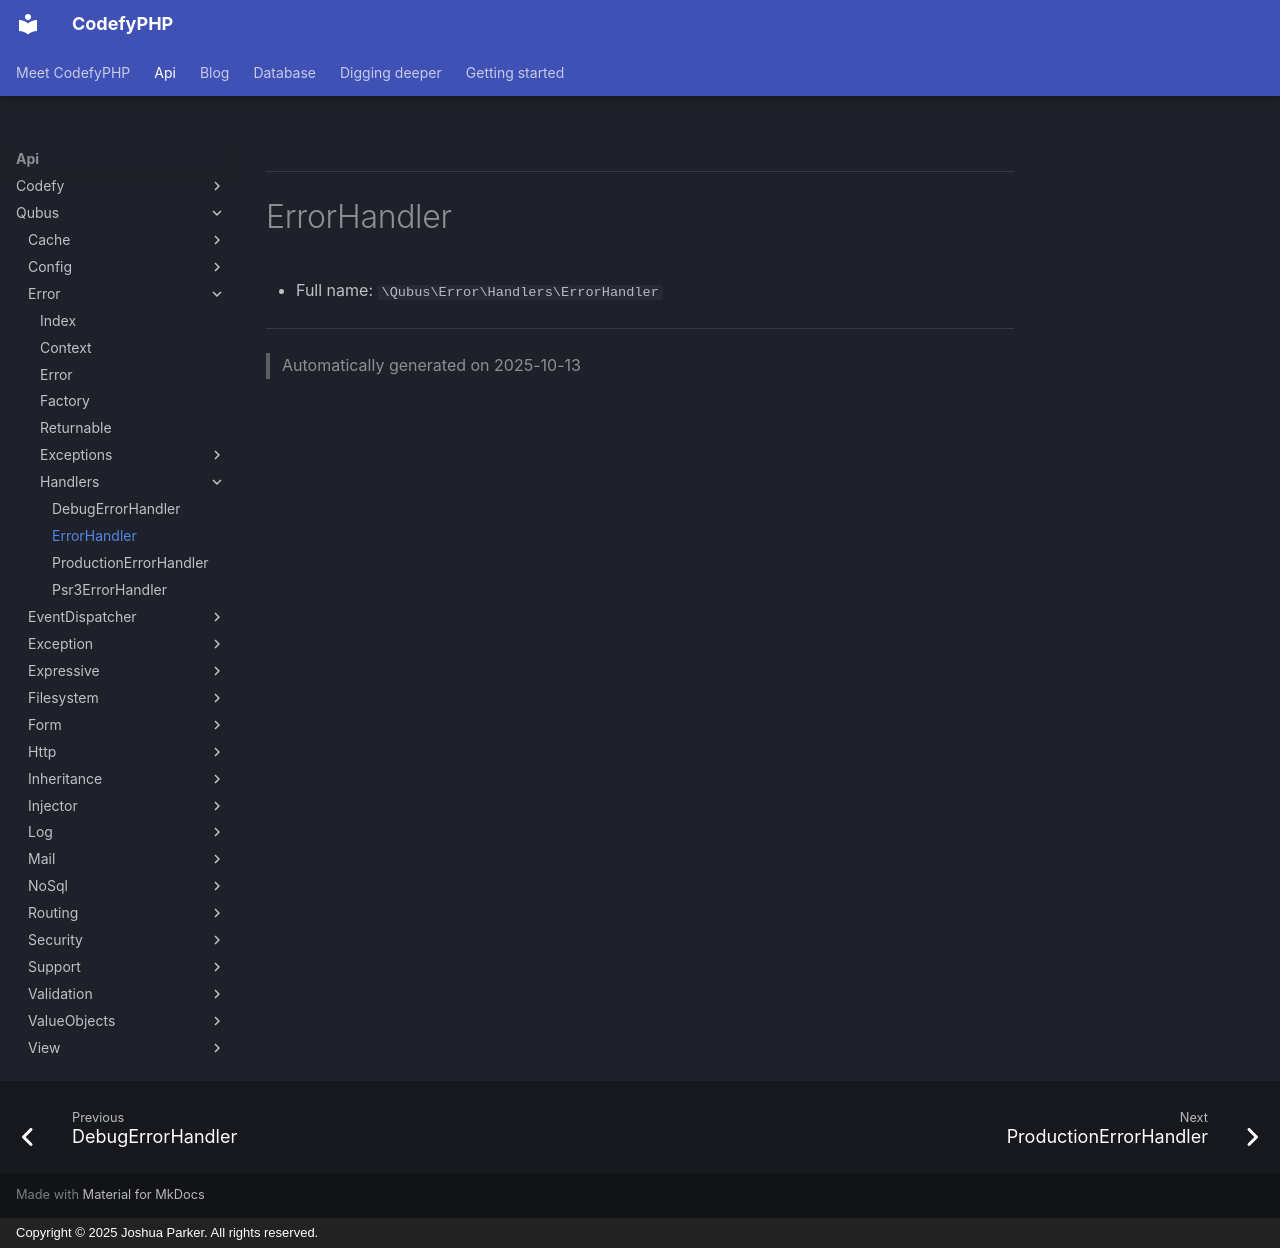

repository: codefyphp/docs · page: api/Qubus/Error/Handlers/ErrorHandler/index.html · generator: mkdocs · copyright: Copyright © 2025 Joshua Parker. All rights reserved.

***

# ErrorHandler





* Full name: `\Qubus\Error\Handlers\ErrorHandler`





***
> Automatically generated on 2025-10-13
